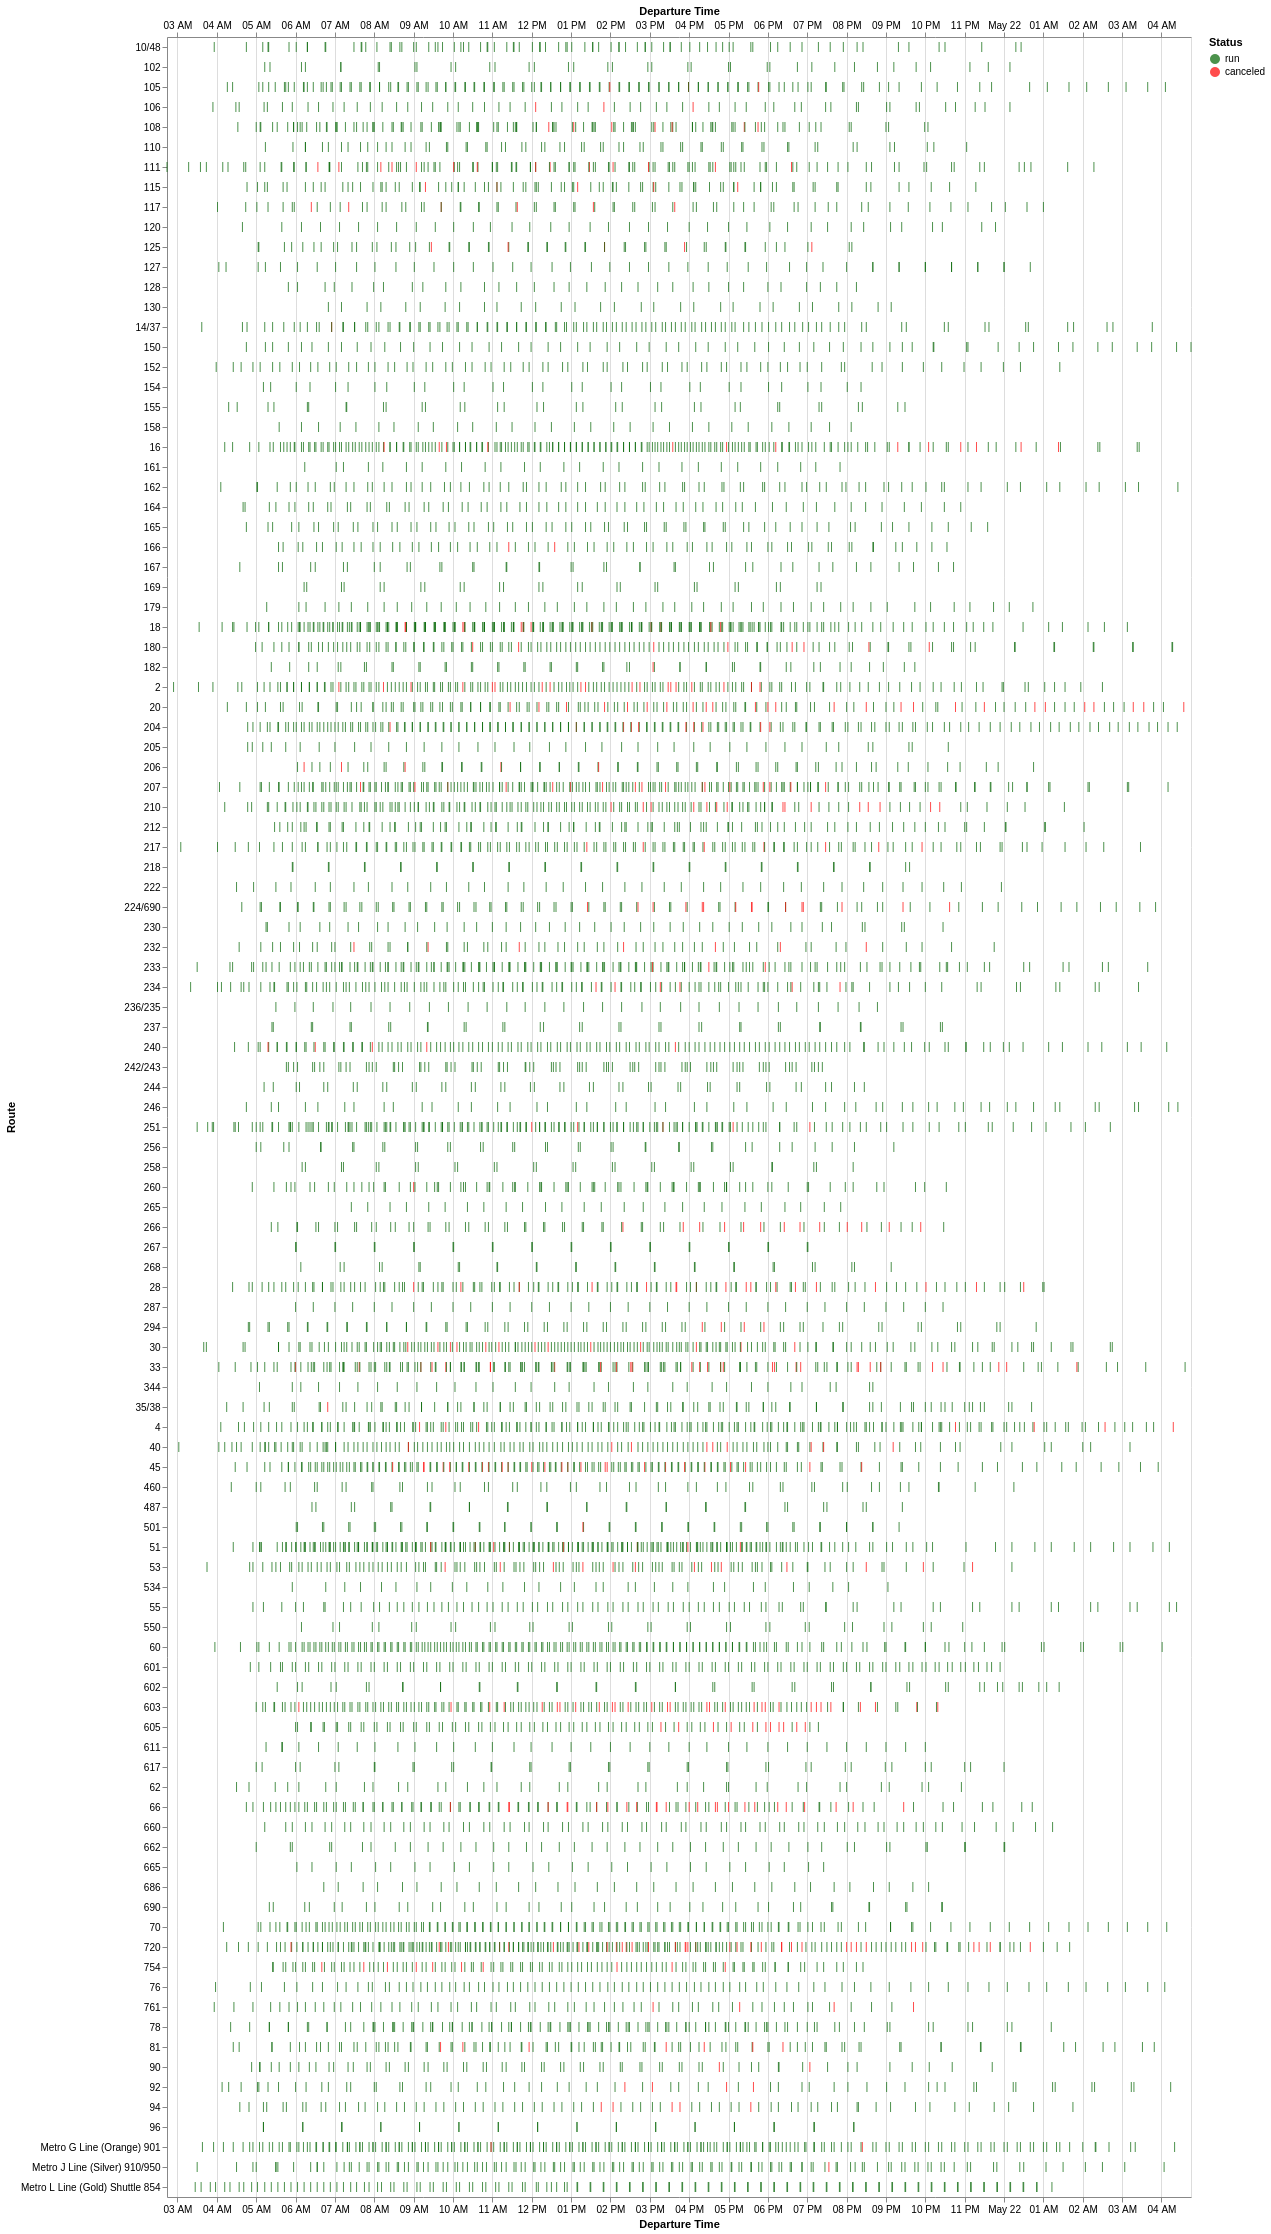

Values plotted in this chart, from the file beside it:
Route, Service Hours Canceled, Service Hours Run, Trips Canceled, Trips Run, Percent of Service Hours Canceled, Percent of Trips Canceled
66, 1 days 05:05:00, 4 days 15:43:00, 26, 102, 20.66, 20.31
603, 1 days 10:01:00, 5 days 18:14:00, 30, 126, 19.75, 19.23
266, 0 days 19:33:00, 3 days 09:45:00, 13, 55, 19.3, 19.12
20, 1 days 05:37:00, 5 days 11:54:00, 26, 114, 18.34, 18.57
33, 1 days 21:30:00, 8 days 19:22:00, 30, 144, 17.71, 17.24
224/690, 0 days 14:33:00, 3 days 02:15:00, 15, 77, 16.39, 16.3
720, 1 days 22:06:00, 10 days 01:30:00, 38, 203, 16.03, 15.77
45, 1 days 08:44:00, 8 days 01:32:00, 25, 157, 14.47, 13.74
605, 0 days 04:37:00, 1 days 04:05:00, 11, 70, 14.12, 13.58
28, 0 days 18:36:00, 5 days 12:11:00, 18, 119, 12.34, 13.14
2, 1 days 10:17:00, 10 days 06:04:00, 19, 150, 12.23, 11.24
232, 0 days 12:10:00, 4 days 02:19:00, 7, 58, 11.01, 10.77
111, 0 days 18:29:00, 6 days 08:16:00, 14, 116, 10.82, 10.77
53, 0 days 17:20:00, 6 days 02:36:00, 13, 112, 10.57, 10.4
210, 0 days 22:47:00, 8 days 10:32:00, 15, 141, 10.11, 9.615
117, 0 days 08:32:00, 3 days 15:46:00, 6, 65, 8.861, 8.451
125, 0 days 07:46:00, 3 days 08:12:00, 5, 53, 8.829, 8.621
207, 0 days 20:53:00, 9 days 01:06:00, 17, 190, 8.775, 8.213
754, 0 days 10:02:00, 4 days 09:07:00, 10, 104, 8.713, 8.772
92, 0 days 08:32:00, 4 days 01:54:00, 4, 61, 8.018, 6.154
30, 0 days 12:56:00, 6 days 12:14:00, 13, 166, 7.645, 7.263
81, 0 days 12:26:00, 6 days 11:45:00, 7, 98, 7.393, 6.667
94, 0 days 07:20:00, 3 days 20:13:00, 5, 69, 7.366, 6.757
206, 0 days 05:23:00, 3 days 02:14:00, 5, 63, 6.762, 7.353
40, 0 days 16:37:00, 10 days 01:07:00, 9, 136, 6.447, 6.207
108, 0 days 10:40:00, 6 days 18:54:00, 7, 113, 6.146, 5.833
180, 0 days 10:37:00, 6 days 21:20:00, 8, 129, 6.034, 5.839
204, 0 days 12:51:00, 8 days 08:14:00, 10, 171, 6.031, 5.525
294, 0 days 03:24:00, 2 days 05:15:00, 4, 66, 6.002, 5.714
106, 0 days 04:29:00, 2 days 23:58:00, 3, 56, 5.864, 5.085
16, 0 days 12:18:00, 8 days 06:13:00, 13, 198, 5.843, 6.161
761, 0 days 06:53:00, 4 days 15:26:00, 4, 62, 5.818, 6.061
115, 0 days 08:03:00, 5 days 17:56:00, 5, 85, 5.514, 5.556
217, 0 days 07:15:00, 5 days 08:51:00, 7, 134, 5.327, 4.965
18, 0 days 14:22:00, 11 days 01:24:00, 12, 233, 5.135, 4.898
234, 0 days 06:39:00, 5 days 17:51:00, 6, 133, 4.602, 4.317
51, 0 days 10:06:00, 10 days 17:26:00, 8, 234, 3.775, 3.306
4, 0 days 10:56:00, 13 days 07:16:00, 7, 195, 3.311, 3.465
166, 0 days 01:59:00, 2 days 10:15:00, 2, 65, 3.293, 2.985
240, 0 days 05:59:00, 7 days 12:16:00, 5, 144, 3.213, 3.356
90, 0 days 03:42:00, 4 days 19:24:00, 2, 64, 3.107, 3.03
251, 0 days 06:20:00, 8 days 22:46:00, 5, 183, 2.864, 2.66
105, 0 days 04:40:00, 7 days 13:44:00, 3, 134, 2.504, 2.19
182, 0 days 01:09:00, 1 days 23:58:00, 1, 47, 2.341, 2.083
501, 0 days 00:47:00, 1 days 12:19:00, 1, 46, 2.111, 2.128
233, 0 days 03:04:00, 7 days 01:10:00, 3, 162, 1.781, 1.818
260, 0 days 01:23:00, 5 days 22:41:00, 1, 83, 0.9602, 1.19
Metro J Line (Silver) 910/950, 0 days 01:25:00, 6 days 14:01:00, 1, 140, 0.8886, 0.7092
Metro G Line (Orange) 901, 0 days 01:29:00, 7 days 01:03:00, 2, 216, 0.8698, 0.9174
14/37, 0 days 01:14:00, 7 days 00:37:00, 1, 123, 0.7261, 0.8065
35/38, 0 days 00:29:00, 3 days 13:31:00, 1, 98, 0.562, 1.01
617, 0 days 00:00:00, 1 days 01:03:00, 0, 39, 0.0, 0.0
70, 0 days 00:00:00, 8 days 18:39:00, 0, 162, 0.0, 0.0
460, 0 days 00:00:00, 4 days 03:02:00, 0, 51, 0.0, 0.0
96, 0 days 00:00:00, 1 days 02:13:00, 0, 32, 0.0, 0.0
487, 0 days 00:00:00, 1 days 00:34:00, 0, 31, 0.0, 0.0
78, 0 days 00:00:00, 5 days 00:53:00, 0, 116, 0.0, 0.0
76, 0 days 00:00:00, 4 days 11:29:00, 0, 88, 0.0, 0.0
534, 0 days 00:00:00, 1 days 07:54:00, 0, 32, 0.0, 0.0
62, 0 days 00:00:00, 2 days 22:35:00, 0, 40, 0.0, 0.0
... 48 more rows
